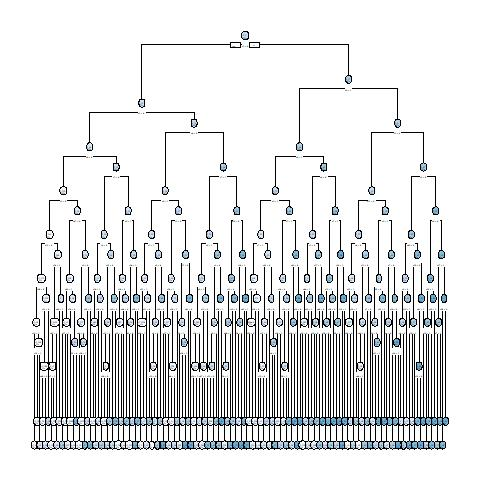

The file beside this chart, header and first rows:
, x1, x2, x3, x4, x5, x6, x7, x8, x9, x10, x11, x12, x13, x14, x15, x16, x17, x18, x19, x20, x21, x22, x23
1, 0, 0, 1, 0, 1, 1, 1, 1, 1, 0, 0, 1, 1, 1, 1, 0, 1, 1, 1, 0, 1, 0, 1
2, 0, 0, 0, 0, 0, 1, 1, 1, 1, 0, 0, 1, 1, 1, 0, 1, 0, 1, 1, 0, 0, 0, 0
10003, 0, 0, 1, 1, 0, 1, 0, 1, 0, 0, 0, 1, 0, 0, 0, 0, 0, 0, 1, 1, 1, 1, 1
4, 1, 1, 1, 0, 1, 1, 1, 0, 1, 1, 1, 0, 0, 0, 0, 1, 0, 0, 1, 0, 0, 0, 1
5, 1, 0, 0, 1, 1, 1, 0, 1, 1, 0, 0, 1, 1, 0, 1, 1, 0, 1, 0, 0, 1, 0, 0
10006, 0, 0, 1, 0, 0, 1, 1, 1, 1, 0, 0, 0, 0, 1, 0, 1, 0, 1, 1, 0, 0, 1, 0
10007, 1, 0, 0, 0, 1, 1, 1, 0, 0, 1, 0, 1, 1, 0, 0, 1, 1, 0, 1, 1, 0, 1, 0
10008, 0, 0, 0, 1, 0, 1, 0, 0, 0, 0, 0, 0, 0, 1, 1, 0, 1, 0, 1, 0, 0, 1, 1
10009, 0, 0, 1, 0, 0, 0, 1, 1, 1, 0, 1, 0, 0, 1, 1, 0, 1, 1, 0, 0, 0, 0, 0
10, 0, 1, 0, 0, 1, 1, 0, 1, 0, 1, 1, 1, 0, 0, 0, 0, 1, 1, 1, 0, 1, 1, 1
11, 1, 0, 0, 0, 1, 0, 0, 1, 1, 0, 1, 0, 1, 0, 0, 0, 1, 1, 1, 0, 1, 0, 1
10012, 0, 1, 1, 0, 0, 1, 1, 1, 1, 0, 1, 0, 1, 0, 0, 0, 1, 0, 1, 1, 0, 1, 0
13, 1, 1, 0, 1, 1, 1, 0, 0, 1, 1, 1, 0, 1, 0, 0, 1, 1, 1, 1, 1, 1, 1, 0
10014, 1, 0, 1, 1, 0, 1, 0, 1, 0, 0, 1, 0, 1, 0, 1, 0, 1, 1, 1, 1, 1, 0, 0
10015, 1, 1, 0, 1, 0, 0, 0, 0, 0, 0, 1, 0, 0, 0, 1, 0, 0, 1, 0, 1, 1, 0, 0
16, 0, 1, 1, 1, 0, 1, 1, 1, 1, 0, 0, 1, 1, 1, 1, 0, 1, 0, 1, 1, 1, 0, 0
10017, 1, 0, 1, 1, 0, 0, 0, 0, 0, 0, 0, 1, 1, 1, 0, 0, 0, 0, 1, 1, 1, 0, 1
10018, 1, 1, 1, 1, 1, 1, 0, 0, 1, 1, 0, 1, 1, 1, 0, 1, 0, 0, 0, 1, 0, 1, 1
10019, 0, 0, 0, 1, 0, 0, 1, 0, 1, 0, 0, 0, 1, 1, 1, 1, 1, 1, 0, 0, 0, 1, 1
20, 0, 0, 0, 1, 0, 1, 0, 1, 1, 1, 0, 0, 1, 0, 1, 0, 1, 0, 0, 1, 1, 0, 1
10021, 1, 0, 0, 0, 0, 0, 0, 0, 0, 1, 1, 0, 0, 0, 0, 0, 1, 1, 0, 0, 1, 0, 1
22, 1, 0, 0, 1, 0, 0, 0, 1, 1, 1, 1, 1, 1, 0, 0, 0, 1, 1, 0, 1, 0, 0, 1
10023, 1, 0, 0, 1, 1, 0, 0, 0, 1, 0, 0, 0, 0, 1, 0, 1, 1, 1, 0, 1, 1, 0, 1
10024, 0, 0, 0, 1, 1, 0, 1, 1, 1, 1, 1, 1, 1, 1, 0, 0, 1, 1, 0, 1, 1, 1, 0
10025, 0, 1, 0, 0, 0, 1, 1, 0, 0, 1, 0, 1, 0, 0, 0, 0, 0, 1, 0, 0, 0, 1, 1
10026, 0, 0, 0, 0, 1, 0, 1, 1, 0, 1, 0, 0, 1, 1, 0, 1, 0, 0, 0, 0, 0, 0, 1
10027, 1, 0, 0, 0, 1, 0, 0, 0, 1, 1, 1, 0, 1, 0, 1, 0, 1, 1, 1, 0, 0, 1, 0
28, 0, 0, 1, 0, 0, 1, 1, 0, 1, 0, 1, 0, 0, 0, 1, 0, 0, 1, 1, 1, 0, 1, 1
10029, 1, 0, 1, 0, 0, 1, 1, 0, 1, 0, 0, 1, 0, 1, 1, 0, 1, 1, 0, 0, 0, 0, 0
30, 0, 0, 1, 0, 1, 1, 1, 1, 0, 1, 0, 0, 1, 1, 1, 0, 1, 1, 0, 0, 0, 1, 1
31, 0, 1, 1, 1, 0, 1, 0, 1, 1, 0, 1, 0, 1, 1, 0, 1, 1, 0, 0, 0, 1, 1, 0
32, 1, 0, 0, 0, 1, 1, 1, 1, 1, 1, 0, 0, 0, 1, 0, 1, 0, 0, 1, 1, 1, 1, 1
33, 0, 0, 0, 0, 1, 1, 0, 0, 0, 1, 1, 0, 0, 1, 0, 1, 1, 0, 1, 0, 0, 0, 1
10034, 0, 0, 1, 0, 1, 0, 0, 0, 0, 1, 0, 0, 0, 0, 1, 0, 0, 1, 1, 1, 0, 0, 0
10035, 1, 0, 1, 1, 1, 0, 0, 1, 1, 0, 0, 0, 0, 1, 1, 1, 0, 0, 1, 0, 1, 0, 1
10036, 0, 1, 0, 1, 1, 1, 1, 1, 0, 1, 1, 1, 0, 0, 0, 1, 1, 1, 0, 0, 1, 0, 1
37, 0, 1, 0, 1, 1, 0, 0, 1, 1, 1, 1, 1, 0, 1, 1, 1, 0, 0, 1, 0, 1, 1, 1
10038, 1, 1, 1, 0, 1, 1, 0, 0, 0, 0, 1, 0, 1, 0, 0, 1, 1, 0, 0, 0, 1, 1, 0
39, 1, 0, 1, 1, 0, 1, 1, 1, 1, 1, 1, 1, 0, 1, 1, 1, 0, 1, 0, 1, 0, 0, 1
40, 0, 1, 1, 1, 1, 0, 0, 1, 1, 0, 1, 1, 0, 0, 1, 0, 0, 0, 0, 0, 0, 0, 1
10041, 0, 1, 1, 0, 1, 1, 0, 1, 1, 0, 1, 1, 0, 0, 0, 1, 1, 1, 0, 1, 0, 1, 0
42, 1, 0, 1, 1, 1, 0, 1, 0, 1, 1, 0, 0, 0, 0, 0, 0, 0, 1, 0, 1, 1, 1, 1
43, 0, 1, 0, 1, 0, 0, 0, 0, 0, 1, 0, 0, 0, 0, 0, 0, 0, 1, 1, 0, 1, 1, 0
44, 1, 1, 1, 1, 0, 0, 1, 1, 0, 0, 1, 0, 1, 0, 1, 1, 1, 0, 1, 1, 0, 1, 1
10045, 1, 1, 1, 1, 1, 1, 0, 1, 0, 0, 0, 1, 1, 1, 0, 1, 1, 1, 1, 1, 1, 0, 0
46, 1, 1, 0, 1, 1, 0, 1, 1, 0, 0, 0, 1, 1, 1, 1, 0, 1, 1, 0, 1, 1, 0, 0
47, 0, 1, 1, 1, 1, 1, 1, 0, 1, 1, 0, 1, 1, 0, 0, 1, 1, 0, 0, 1, 1, 1, 1
48, 1, 1, 1, 0, 0, 1, 0, 1, 0, 1, 1, 1, 1, 0, 1, 0, 0, 1, 0, 1, 0, 0, 0
10049, 1, 1, 1, 0, 0, 1, 1, 0, 0, 0, 1, 1, 0, 0, 1, 1, 1, 0, 0, 0, 0, 1, 1
50, 0, 1, 1, 0, 0, 0, 0, 0, 1, 1, 1, 1, 1, 0, 0, 0, 0, 1, 0, 1, 0, 1, 0
10051, 1, 0, 1, 0, 0, 1, 0, 1, 0, 0, 1, 0, 1, 1, 1, 0, 0, 1, 1, 0, 0, 1, 1
10052, 1, 0, 0, 1, 1, 1, 1, 0, 1, 0, 0, 0, 1, 1, 1, 1, 1, 1, 1, 1, 0, 0, 0
53, 0, 1, 0, 1, 1, 0, 1, 0, 0, 1, 0, 1, 0, 1, 1, 1, 1, 1, 0, 1, 0, 0, 1
54, 1, 0, 1, 0, 1, 0, 1, 0, 1, 1, 0, 1, 0, 1, 0, 1, 1, 1, 1, 0, 1, 1, 1
55, 0, 0, 0, 1, 1, 0, 0, 1, 1, 0, 1, 1, 0, 0, 0, 1, 1, 1, 1, 1, 1, 1, 0
10056, 0, 1, 0, 0, 1, 1, 0, 0, 0, 0, 1, 1, 1, 0, 0, 1, 0, 1, 0, 0, 1, 1, 0
10057, 1, 0, 0, 0, 0, 1, 0, 0, 0, 0, 1, 0, 1, 1, 0, 1, 1, 0, 0, 0, 0, 0, 1
58, 1, 0, 0, 1, 1, 0, 1, 0, 0, 1, 0, 0, 1, 0, 1, 1, 1, 0, 0, 0, 0, 1, 0
10059, 1, 0, 0, 0, 0, 0, 1, 1, 0, 1, 0, 0, 0, 0, 0, 0, 1, 0, 0, 1, 0, 1, 0
10060, 1, 0, 0, 1, 0, 0, 1, 1, 0, 0, 1, 0, 0, 0, 1, 0, 1, 1, 1, 1, 1, 1, 1
... 9,940 more rows
